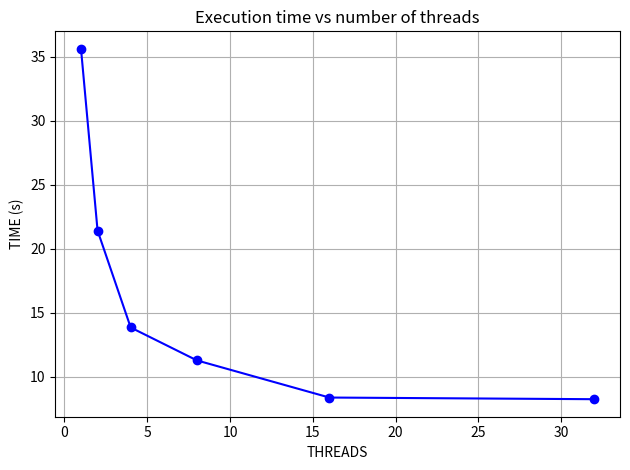

The script that saved this image:
import matplotlib.pyplot as plt

data = {"THREADS": [1,2,4,8,16,32], "TIME": [35.60, 21.41, 13.84, 11.27, 8.37, 8.24]}

fig, (ax1) = plt.subplots(1, 1)

# Plot Mean
ax1.plot(data["THREADS"], data["TIME"], marker='o', linestyle='-', color='b')
ax1.set_title('Execution time vs number of threads')
ax1.set_xlabel('THREADS')
ax1.set_ylabel('TIME (s)')
ax1.grid(True)

plt.tight_layout()
plt.show()